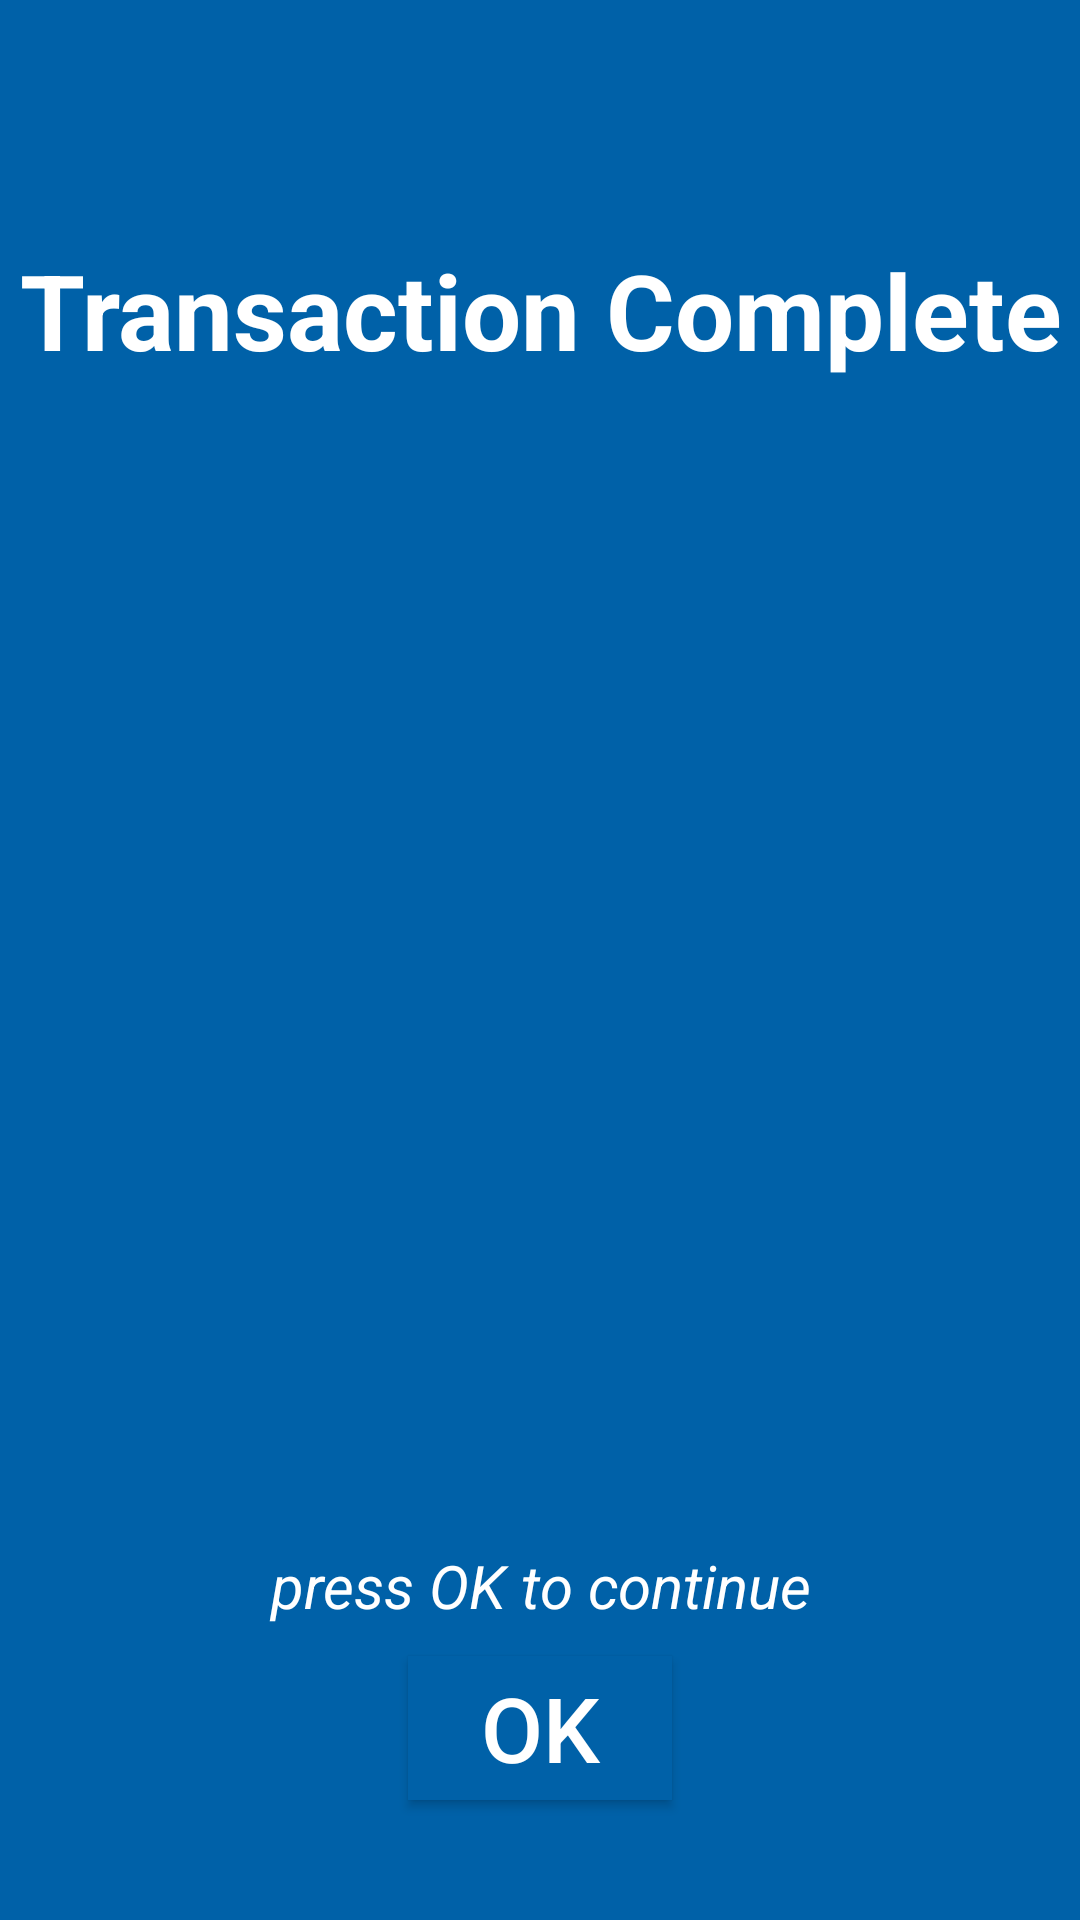

Layout XML and referenced resources for this Android screen:
<!-- AndroidManifest.xml: application theme Theme.BankingDemo -->
<!-- res/layout/activity_transaction_complete.xml -->
<?xml version="1.0" encoding="utf-8"?>
<RelativeLayout xmlns:android="http://schemas.android.com/apk/res/android"
    xmlns:app="http://schemas.android.com/apk/res-auto"
    xmlns:tools="http://schemas.android.com/tools"
    android:layout_width="match_parent"
    android:layout_height="match_parent"
    android:background="#0061a8"
    tools:context=".Activity.TransactionCompleteActivity">

    <TextView
        android:id="@+id/transaction_cpt"
        android:layout_width="match_parent"
        android:layout_height="wrap_content"
        android:text="Transaction Complete"
        android:textColor="@color/white"
        android:textSize="35sp"
        android:textStyle="bold"
        android:gravity="center_horizontal"
        android:layout_marginTop="80dp"/>

    <ImageView
        android:id="@+id/done"
        android:layout_width="wrap_content"
        android:layout_height="wrap_content"
        android:src="@drawable/done"
        android:layout_marginTop="180dp"
        android:layout_marginBottom="250dp"
        android:layout_marginLeft="80dp"
        android:layout_marginRight="80dp"/>

    <TextView
        android:layout_width="match_parent"
        android:layout_height="wrap_content"
        android:layout_above="@id/ok_bt"
        android:layout_marginBottom="10dp"
        android:gravity="center_horizontal"
        android:text="press OK to continue"
        android:textColor="@color/white"
        android:textSize="20sp"
        android:textStyle="italic" />

    <Button
        android:id="@+id/ok_bt"
        android:layout_width="wrap_content"
        android:layout_height="wrap_content"
        android:text="OK"
        android:textSize="30sp"
        android:layout_alignParentBottom="true"
        android:layout_centerHorizontal="true"
        android:background="#0061a8"
        android:textColor="@color/white"
        android:layout_marginBottom="40dp" />


</RelativeLayout>
<!-- resources referenced by this layout -->
<resources>
  <style name="Theme.BankingDemo" parent="Theme.AppCompat.DayNight.DarkActionBar">
          
          <item name="colorPrimary">@color/purple_500</item>
          <item name="colorPrimaryVariant">@color/purple_700</item>
          <item name="colorOnPrimary">@color/white</item>
          
          <item name="colorSecondary">@color/teal_200</item>
          <item name="colorSecondaryVariant">@color/teal_700</item>
          <item name="colorOnSecondary">@color/black</item>
          
          <item name="android:statusBarColor" tools:targetApi="l">?attr/colorPrimaryVariant</item>
          
      </style>
  <!-- not gathered from this repository: default colours our renderer supplied (Android Studio template values) -->
  <color name="purple_500">#FF6200EE</color>
  <color name="purple_700">#FF3700B3</color>
  <color name="teal_200">#FF03DAC5</color>
  <color name="teal_700">#FF018786</color>
  <color name="black">#FF000000</color>
  <color name="white">#FFFFFFFF</color>
</resources>
